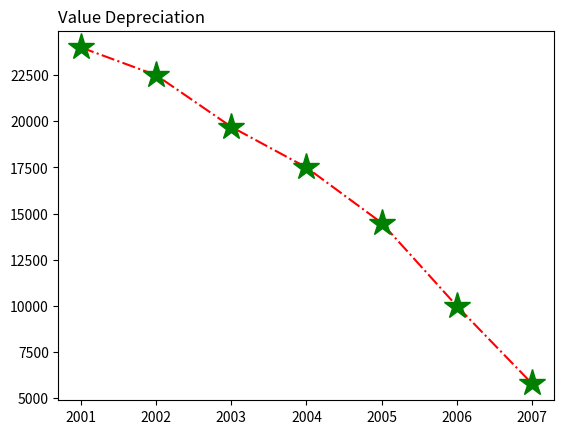

Reproduce this figure in Python.

import matplotlib.pyplot as plt
import numpy as np

xpoints = np.array([2001, 2002, 2003, 2004, 2005, 2006, 2007])
ypoints = np.array([24000, 22500, 19700, 17500, 14500, 10000, 5800])

plt.title("Value Depreciation", loc = 'left')
plt.plot(xpoints, ypoints, 'o-.r', marker = '*',ms = 20,mec = 'g', mfc = 'g')
plt.show()